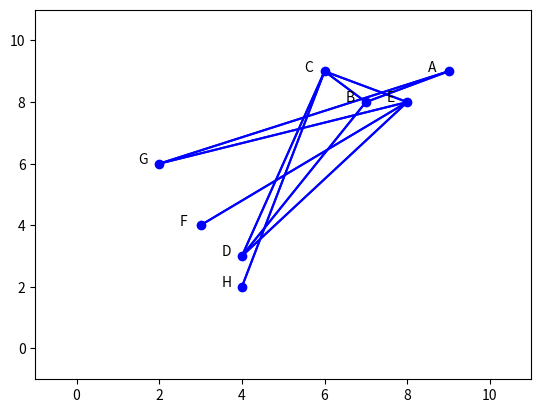

The matplotlib source for this figure:
import matplotlib.pyplot as plt
import functools
from random import randint

#dict to label points
mylabel = {1:'A',2:'B',3:'C',4:'D',5:'E',6:'F',7:'G',8:'H'}

#dict to derive coordinates
mylabel2 = {
         'A':(randint(1,10),randint(1,10)),
         'B':(randint(1,10),randint(1,10)),
         'C':(randint(1,10),randint(1,10)),
         'D':(randint(1,10),randint(1,10)),
         'E':(randint(1,10),randint(1,10)),
         'F':(randint(1,10),randint(1,10)),
         'G':(randint(1,10),randint(1,10)),
         'H':(randint(1,10),randint(1,10))
           }
#Adjancency and State Matrix
Adj_Matrix = [[0, 20, 0, 0, 0, 0, 15, 0],
             [20, 0, 8, 9, 0, 0, 0, 0],
             [0,  8,  0,  6, 15, 0, 0, 10],
             [0, 9, 6, 0, 7, 0, 0, 0],
             [0, 0, 15, 7, 0, 22, 18, 0],
             [0, 0, 0, 0, 22, 0, 0, 0],
             [15, 0, 0, 0, 18, 0, 0, 0],
             [0, 0, 10, 0, 0, 0, 0, 0]]

xCoord=[mylabel2[k][0] for k in sorted(mylabel2)]
yCoord=[mylabel2[k][1] for k in sorted(mylabel2)]
plt.plot(xCoord, yCoord, 'bo')
plt.axis([-1, 11, -1, 11])

for i in range(8):
    plt.text(xCoord[i]-0.5, yCoord[i], mylabel[i+1])

for i in range(8):
    for j in range(8):
        if Adj_Matrix[i][j]:
            plt.plot([xCoord[i], xCoord[j]],[yCoord[i], yCoord[j]], 'b')

"""
#Dijkstra Algorithm
def dijkstra(graph,start,target):
    inf = functools.reduce(lambda x,y: x+y,(i[1] for u in graph for i
in graph[u]))
    dist = dict.fromkeys(graph,inf)
    prev = dict.fromkeys(graph)
    q = list(graph.keys())
    dist[start] = 0
    while q:
        u = min(q, key=lambda x: dist[x])
        q.remove(u)
        for v,w in graph[u]:
            alt = dist[u] + w
            if alt < dist[v]:
                dist[v] = alt
                prev[v] = u
    #”way”
    trav = []
    temp = target
    while temp != start:
        trav.append(prev[temp])
        temp = prev[temp]
    trav.reverse()
    trav.append(target)
    return " -> ".join(trav),dist[target]

graph = {
    'A' : [('B', randint(1,20)), ('G', randint(1,20))],
    'B' : [('A', randint(1,20)),('C', randint(1,20)), ('D', randint(1,20))],
    'C' : [('B', randint(1,20)),('D', randint(1,20)), ('E', randint(1,20)), ('H', randint(1,20))],
    'D' : [('B', randint(1,20)),('C', randint(1,20)),('E', randint(1,20))],
    'E' : [('C', randint(1,20)),('D', randint(1,20)),('F', randint(1,20)),('G', randint(1,20))],
    'F' : [('E', randint(1,20))],
    'G' : [('A', randint(1,20)),('E', randint(1,20))],
    'H' : [('C', randint(1,20))]
    }
traverse, dist = dijkstra(graph,'F','H')
print( traverse)
#Drawing of coordinates
mydrawing = traverse.split('-> ')
plt.plot([ mylabel2[n.rstrip()][0] for n in mydrawing ],[
mylabel2[n.rstrip()][1] for n in mydrawing])
print ("Distance:",dist)"""
plt.show()
